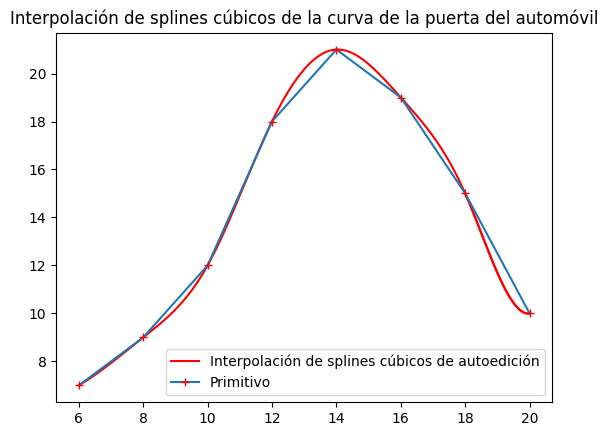

Reproduce this figure in Python.
import numpy as np
import matplotlib.pyplot as plt
from pylab import mpl

#Interpolacion de Splines cubico

mpl.rcParams['font.sans-serif'] = ['SimHei']
x=np.array([6, 8, 10, 12, 14, 16, 18, 20])#Total n + 1 conjuntos de datos
y=np.array([7, 9, 12, 18, 21, 19, 15, 10])
n=len(x)-1 # Conveniente para el uso posterior de n
h=np.zeros(n)
for i in range (0,n):
    h[i]=x[i+1]-x[i]
u=np.zeros(n-1)
l=np.zeros(n-1)
for i in range (0,n-1):
    u[i]=h[i]/(h[i]+h[i+1])
    l[i]=1-u[i]
d=np.zeros(n-1)
for i in range(1,n-2):#Asignación #d [1] a d [n-3]
    d[i]=3*(l[i-1]*(y[i+2]-y[i+1])/h[i+1]+u[i-1]*(y[i+1]-y[i])/h[i])
d[0]=3*(l[0]*(y[1]-y[0])/h[0]\
        +u[0]*(y[2]-y[1])/h[1])-l[0]*0.8# 0.8 y 0.2 son condiciones de frontera de soporte fijo
d[n-2]=3*(l[n-2]*(y[n-1]-y[n-2])/h[n-2]\
          +u[n-2]*(y[n]-y[n-1])/h[n-1])-l[n-2]*0.2
print(d)
A=np.zeros([n-1,n-1])
for i in range(1,n-2):
    A[i,i-1]=l[i-1]
    A[i,i]=2
    A[i,i+1]=u[i]
A[0,0]=A[n-2,n-2]=2
A[0,1]=u[0]
A[n-2,n-3]=l[n-2]
print(A)
M0=np.array(n)
M0=np.linalg.solve(A,d)
M=np.zeros(n+1)
for i in range(1,n):
    M[i]=M0[i-1]
M[0]=0.8
M[n]=0.2
print(M)
#Dibujo
for i in range(0,n):
    x0=np.linspace(x[i],x[i+1],10000)
    y0=y[i]*((x0-x[i+1])**2)*(h[i]+2*(x0-x[i]))/(h[i]**3)\
       +y[i+1]*((x0-x[i])**2)*(h[i]+2*(x[i+1]-x0))/(h[i]**3)\
       +M[i]*((x0-x[i+1])**2)*(x0-x[i])/(h[i]**2)\
       +M[i+1]*((x0-x[i])**2)*(x0-x[i+1])/(h[i]**2)
    plt.plot(x0,y0,color='red')
plt.plot(x0,y0,color='red',label = u"Interpolación de splines cúbicos de autoedición")
plt.plot(x,y,marker='+',mec='r',mfc='w',label = u"Primitivo")
plt.title("Interpolación de splines cúbicos de la curva de la puerta del automóvil")
plt.legend()
plt.show()